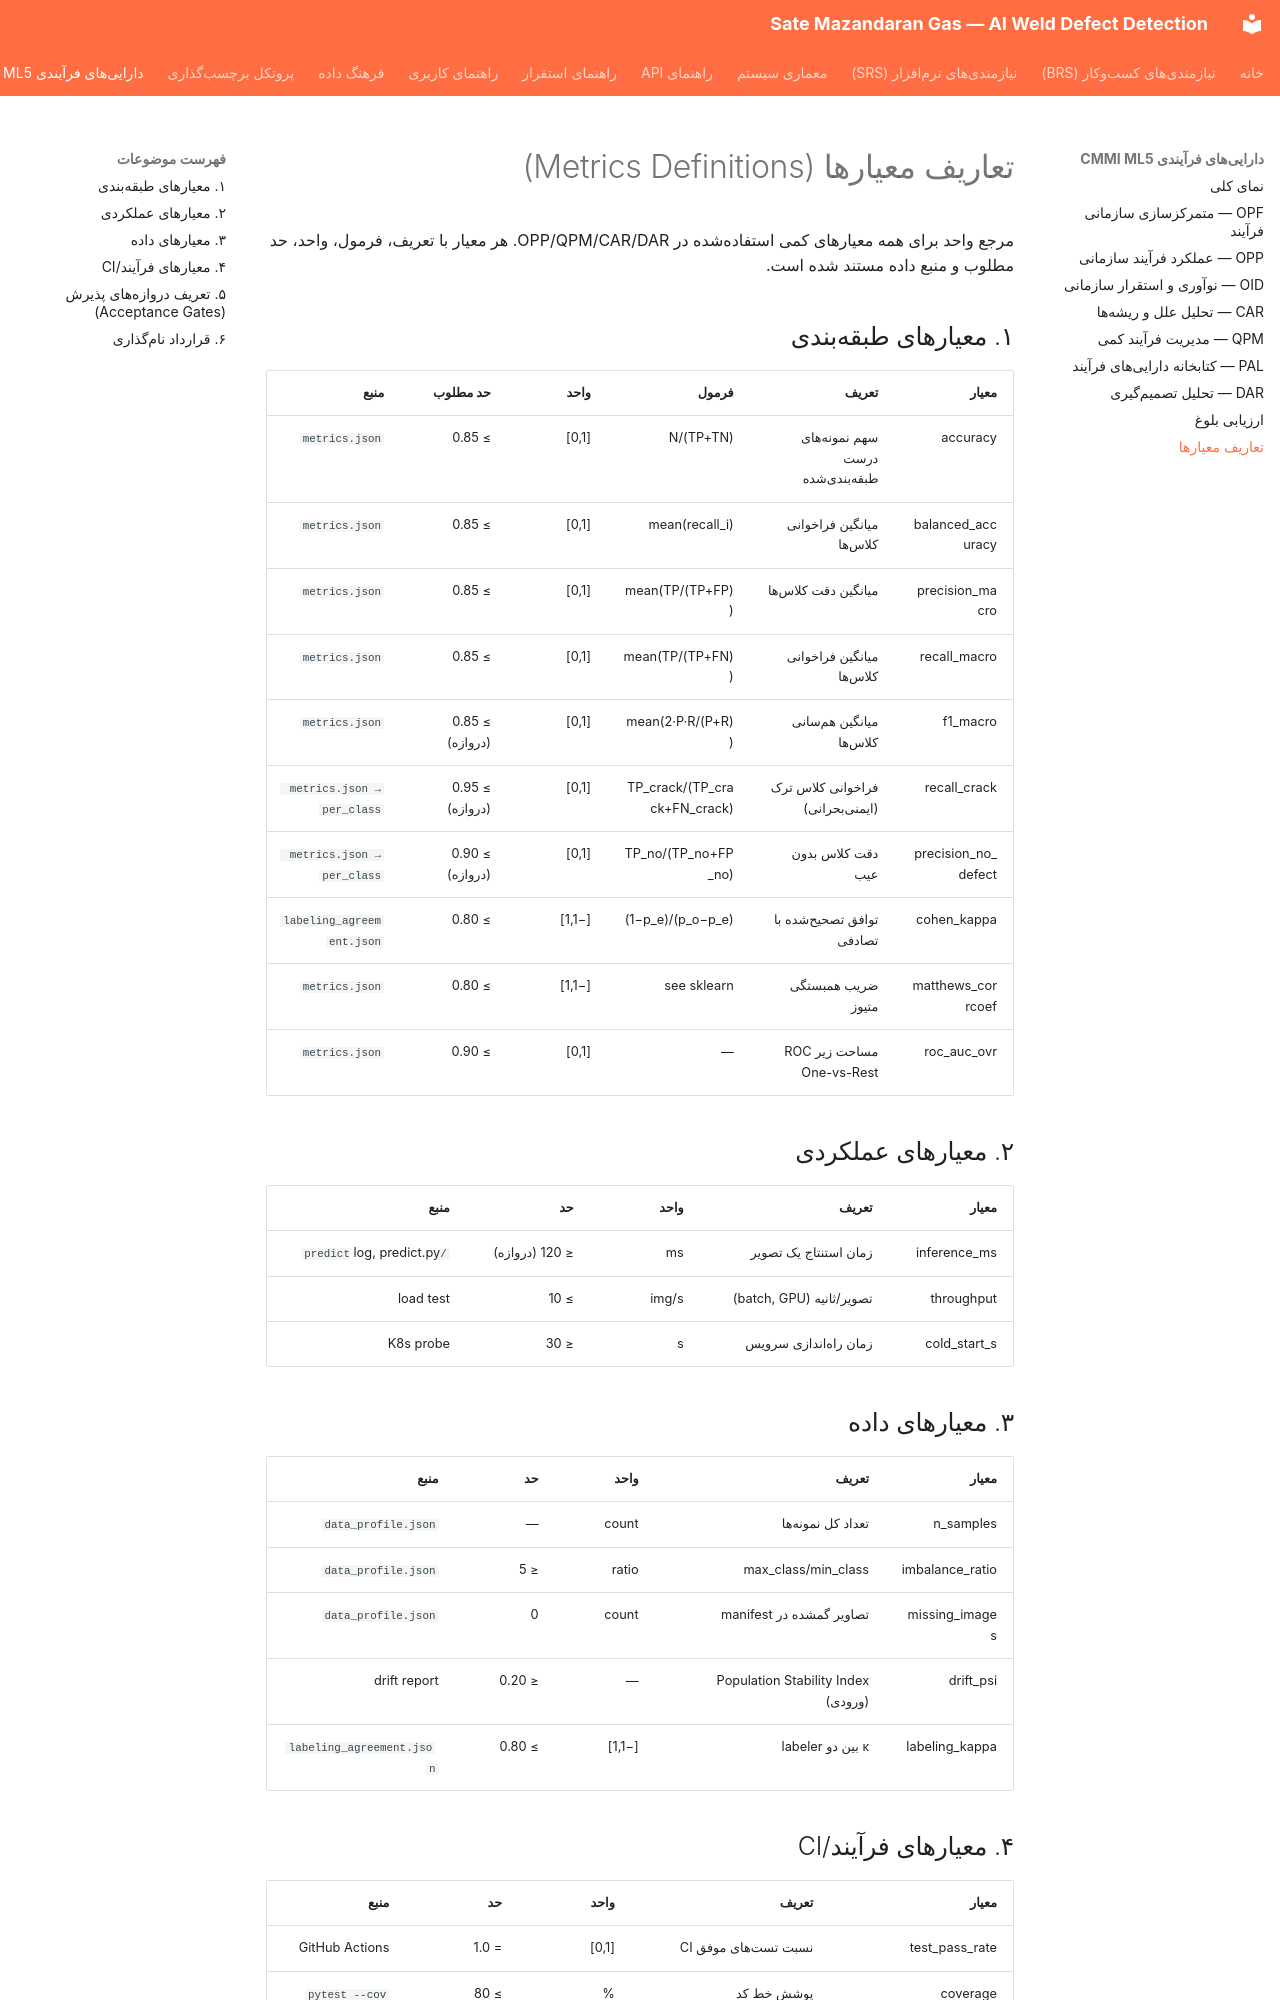

repository: parsasohrab1/sate-mazandaran-gas · page: CMMI_ML5/09_MetricsDefinitions/index.html · generator: mkdocs

# تعاریف معیارها (Metrics Definitions)

مرجع واحد برای همه معیارهای کمی استفادهشده در OPP/QPM/CAR/DAR. هر معیار
با تعریف، فرمول، واحد، حد مطلوب و منبع داده مستند شده است.

## ۱. معیارهای طبقهبندی

| معیار | تعریف | فرمول | واحد | حد مطلوب | منبع |
|-------|-------|-------|------|----------|------|
| accuracy | سهم نمونههای درست طبقهبندیشده | (TP+TN)/N | [0,1] | ≥ 0.85 | `metrics.json` |
| balanced_accuracy | میانگین فراخوانی کلاسها | mean(recall_i) | [0,1] | ≥ 0.85 | `metrics.json` |
| precision_macro | میانگین دقت کلاسها | mean(TP/(TP+FP)) | [0,1] | ≥ 0.85 | `metrics.json` |
| recall_macro | میانگین فراخوانی کلاسها | mean(TP/(TP+FN)) | [0,1] | ≥ 0.85 | `metrics.json` |
| f1_macro | میانگین همسانی کلاسها | mean(2·P·R/(P+R)) | [0,1] | ≥ 0.85 (دروازه) | `metrics.json` |
| recall_crack | فراخوانی کلاس ترک (ایمنیبحرانی) | TP_crack/(TP_crack+FN_crack) | [0,1] | ≥ 0.95 (دروازه) | `metrics.json → per_class` |
| precision_no_defect | دقت کلاس بدون عیب | TP_no/(TP_no+FP_no) | [0,1] | ≥ 0.90 (دروازه) | `metrics.json → per_class` |
| cohen_kappa | توافق تصحیحشده با تصادفی | (p_o−p_e)/(1−p_e) | [−1,1] | ≥ 0.80 | `labeling_agreement.json` |
| matthews_corrcoef | ضریب همبستگی متیوز | see sklearn | [−1,1] | ≥ 0.80 | `metrics.json` |
| roc_auc_ovr | مساحت زیر ROC One-vs-Rest | — | [0,1] | ≥ 0.90 | `metrics.json` |

## ۲. معیارهای عملکردی

| معیار | تعریف | واحد | حد | منبع |
|-------|-------|------|-----|------|
| inference_ms | زمان استنتاج یک تصویر | ms | ≤ 120 (دروازه) | `/predict` log, predict.py |
| throughput | تصویر/ثانیه (batch, GPU) | img/s | ≥ 10 | load test |
| cold_start_s | زمان راهاندازی سرویس | s | ≤ 30 | K8s probe |

## ۳. معیارهای داده

| معیار | تعریف | واحد | حد | منبع |
|-------|-------|------|-----|------|
| n_samples | تعداد کل نمونهها | count | — | `data_profile.json` |
| imbalance_ratio | max_class/min_class | ratio | ≤ 5 | `data_profile.json` |
| missing_images | تصاویر گمشده در manifest | count | 0 | `data_profile.json` |
| drift_psi | Population Stability Index (ورودی) | — | ≤ 0.20 | drift report |
| labeling_kappa | κ بین دو labeler | [−1,1] | ≥ 0.80 | `labeling_agreement.json` |
